2-way image classification set "data" from GitHub (PRATHI1504/Pneumonia-Detection-System); label vocabulary: normal, pneumonia.

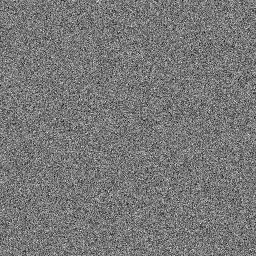
Label: pneumonia

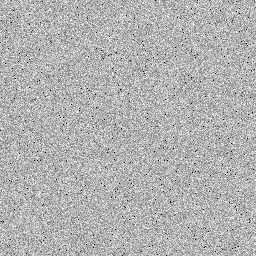
Label: normal

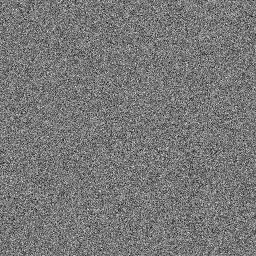
Label: pneumonia

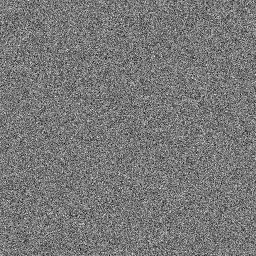
Label: pneumonia

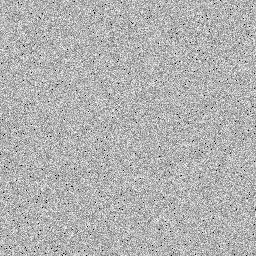
Label: normal

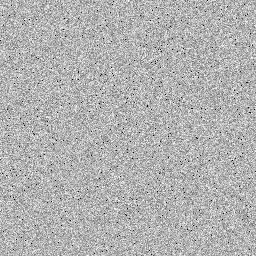
Label: normal
